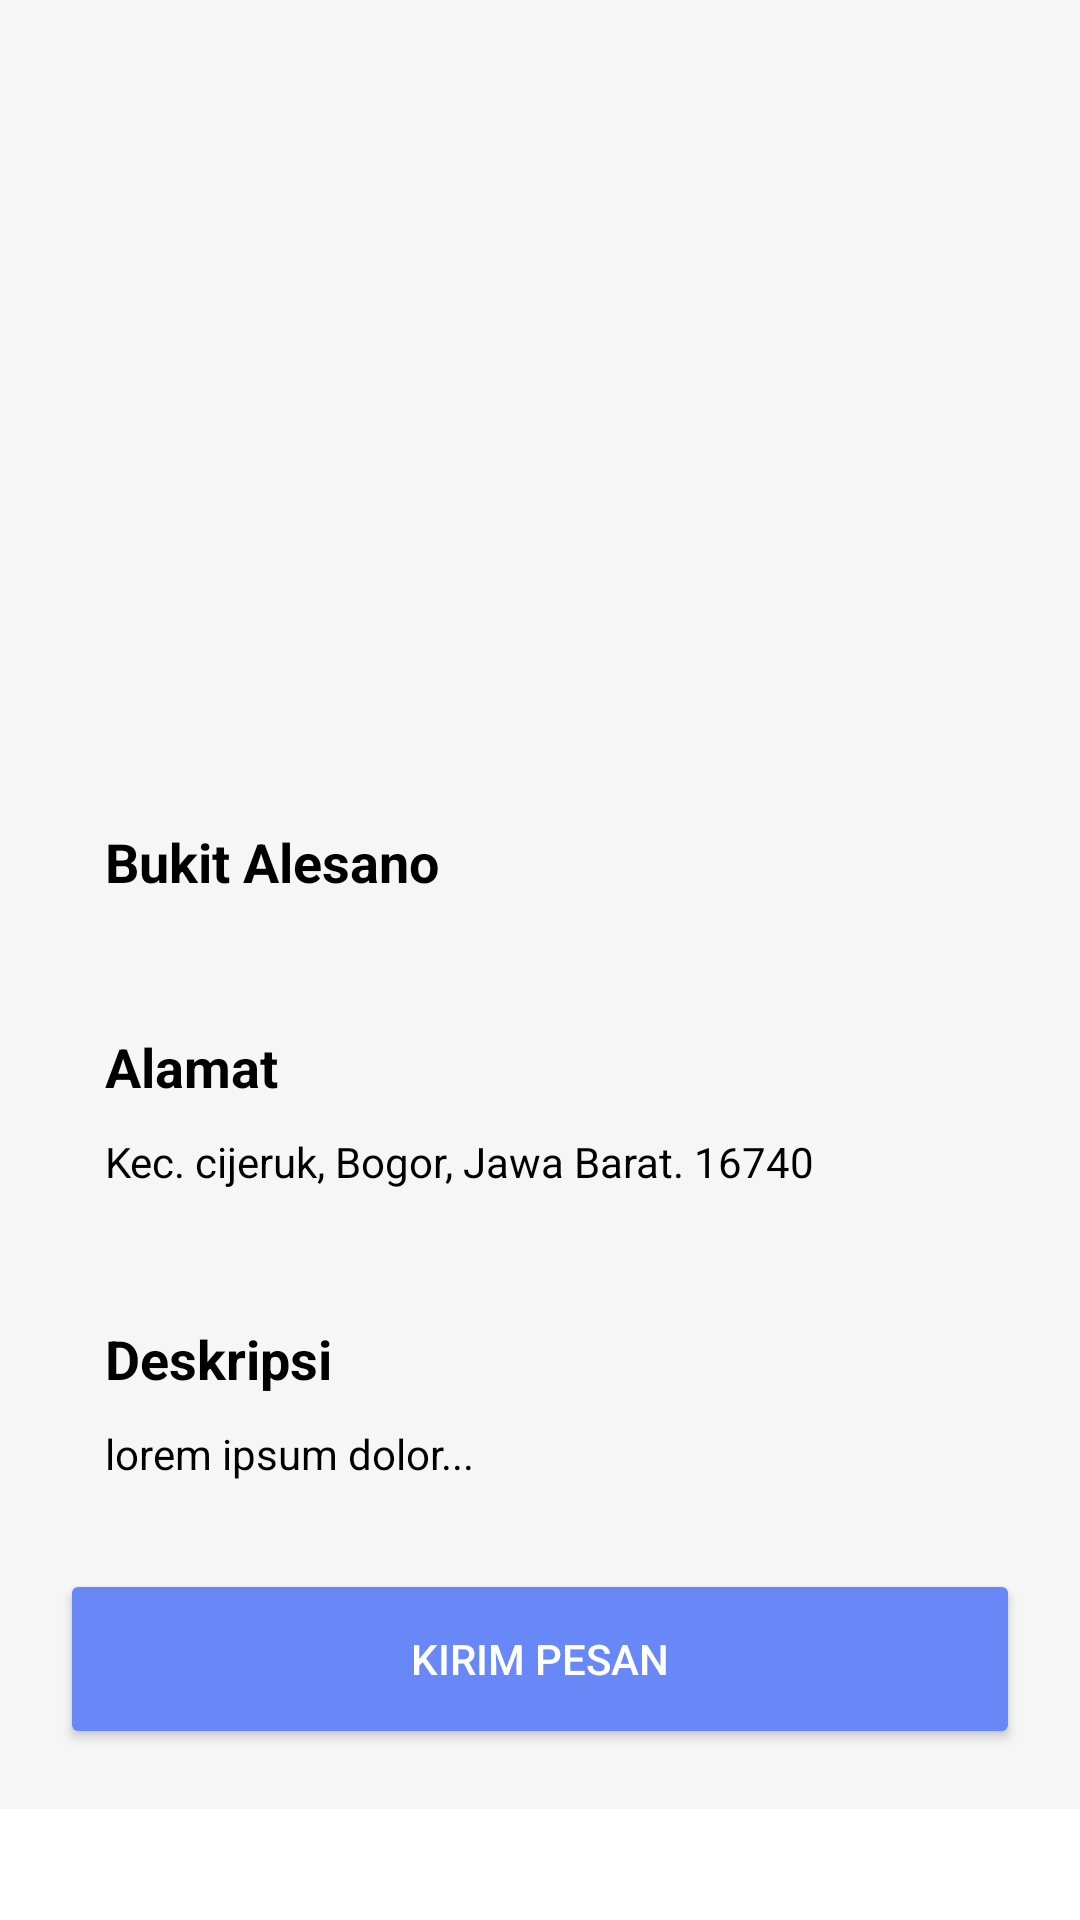

The Android layout XML behind this screen, and the referenced resources:
<!-- AndroidManifest.xml: application theme Theme.Destinasi -->
<!-- res/layout/activity_detail_page.xml -->
<?xml version="1.0" encoding="utf-8"?>
<ScrollView
    xmlns:android="http://schemas.android.com/apk/res/android"
    xmlns:app="http://schemas.android.com/apk/res-auto"
    xmlns:tools="http://schemas.android.com/tools"
    android:layout_width="match_parent"
    android:layout_height="wrap_content">
    <androidx.constraintlayout.widget.ConstraintLayout
        android:layout_width="match_parent"
        android:layout_height="match_parent"
        android:background="@color/background_page"
        tools:context=".ui.detailpage.DetailPageActivity">

        <LinearLayout
            android:layout_width="match_parent"
            android:layout_height="wrap_content"
            android:orientation="vertical"
            app:layout_constraintTop_toTopOf="parent">

            <ImageView
                android:id="@+id/iv_destination_image"
                android:layout_width="match_parent"
                android:layout_height="240dp"
                android:scaleType="fitXY"
                android:background="@drawable/ic_launcher_background"/>

            <LinearLayout
                android:layout_width="match_parent"
                android:layout_height="wrap_content"
                android:orientation="vertical"
                android:layout_margin="20dp">

                <LinearLayout
                    android:layout_width="match_parent"
                    android:layout_height="wrap_content"
                    android:layout_marginBottom="14dp"
                    android:paddingTop="15dp"
                    android:paddingBottom="15dp"
                    android:paddingStart="15dp"
                    android:paddingEnd="15dp"
                    android:orientation="vertical"
                    android:background="@drawable/custom_rectangle">
                    <TextView
                        android:id="@+id/tv_destination_name"
                        android:layout_width="wrap_content"
                        android:layout_height="wrap_content"
                        android:text="Bukit Alesano"
                        android:textColor="@color/black"
                        android:textStyle="bold"
                        android:textSize="18sp"/>
                </LinearLayout>

                <LinearLayout
                    android:layout_width="match_parent"
                    android:layout_height="wrap_content"
                    android:layout_marginBottom="14dp"
                    android:orientation="vertical"
                    android:background="@drawable/custom_rectangle"
                    android:paddingTop="15dp"
                    android:paddingBottom="15dp"
                    android:paddingStart="15dp"
                    android:paddingEnd="15dp">
                    <TextView
                        android:layout_width="wrap_content"
                        android:layout_height="wrap_content"
                        android:layout_marginBottom="10dp"
                        android:text="Alamat"
                        android:textColor="@color/black"
                        android:textStyle="bold"
                        android:textSize="18sp"/>

                    <TextView
                        android:id="@+id/tv_destination_address"
                        android:layout_width="wrap_content"
                        android:layout_height="wrap_content"
                        android:text="Kec. cijeruk, Bogor, Jawa Barat. 16740"
                        android:textColor="@color/black"/>
                </LinearLayout>

                <LinearLayout
                    android:layout_width="match_parent"
                    android:layout_height="wrap_content"
                    android:layout_marginBottom="14dp"
                    android:paddingTop="15dp"
                    android:paddingBottom="15dp"
                    android:paddingStart="15dp"
                    android:paddingEnd="15dp"
                    android:orientation="vertical"
                    android:background="@drawable/custom_rectangle"
                    android:visibility="gone">
                    <TextView
                        android:layout_width="wrap_content"
                        android:layout_height="wrap_content"
                        android:layout_marginBottom="10dp"
                        android:text="Lokasi"
                        android:textColor="@color/black"
                        android:textStyle="bold"
                        android:textSize="18sp"/>

                    <ImageView
                        android:layout_width="match_parent"
                        android:layout_height="200dp"
                        android:background="@drawable/ic_launcher_background"/>







                </LinearLayout>

                <LinearLayout
                    android:layout_width="match_parent"
                    android:layout_height="wrap_content"
                    android:layout_marginBottom="14dp"
                    android:paddingTop="15dp"
                    android:paddingBottom="15dp"
                    android:paddingStart="15dp"
                    android:paddingEnd="15dp"
                    android:orientation="vertical"
                    android:background="@drawable/custom_rectangle">
                    <TextView
                        android:layout_width="wrap_content"
                        android:layout_height="wrap_content"
                        android:layout_marginBottom="10dp"
                        android:text="Deskripsi"
                        android:textColor="@color/black"
                        android:textStyle="bold"
                        android:textSize="18sp"/>

                    <TextView
                        android:id="@+id/tv_destination_description"
                        android:layout_width="wrap_content"
                        android:layout_height="wrap_content"
                        android:text="lorem ipsum dolor... "
                        android:textColor="@color/black"/>
                </LinearLayout>

                <Button
                    android:id="@+id/btn_send_whatsapp_message"
                    android:layout_width="match_parent"
                    android:layout_height="60dp"
                    android:text="Kirim Pesan"
                    android:textColor="@color/white"
                    android:backgroundTint="@color/light_blue"/>

            </LinearLayout>
        </LinearLayout>

    </androidx.constraintlayout.widget.ConstraintLayout>
</ScrollView>
<!-- resources referenced by this layout -->
<resources>
  <color name="background_page">#F6F6F6</color>
  <color name="black">#FF000000</color>
  <color name="light_blue">#6888F8</color>
  <color name="white">#FFFFFFFF</color>
  <style name="Theme.Destinasi" parent="Theme.MaterialComponents.DayNight.DarkActionBar">
          
          <item name="colorPrimary">@color/purple_500</item>
          <item name="colorPrimaryVariant">@color/purple_700</item>
          <item name="colorOnPrimary">@color/white</item>
          
          <item name="colorSecondary">@color/teal_200</item>
          <item name="colorSecondaryVariant">@color/teal_700</item>
          <item name="colorOnSecondary">@color/black</item>
          
          <item name="android:statusBarColor" tools:targetApi="l">?attr/colorPrimaryVariant</item>
          
      </style>
  <color name="purple_500">#FF6200EE</color>
  <color name="purple_700">#FF3700B3</color>
  <color name="teal_200">#FF03DAC5</color>
  <color name="teal_700">#FF018786</color>
</resources>
